The GitHub repository ncf-fcn/reside_dataset_mod contains a labelled image folder "ITS" with 2 categories: clear, haze. Examples follow, each with its label.

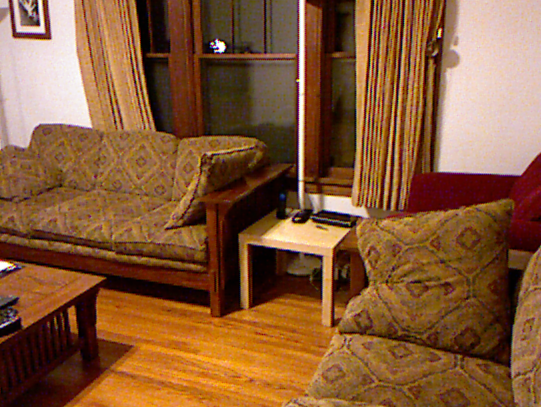
Label: clear

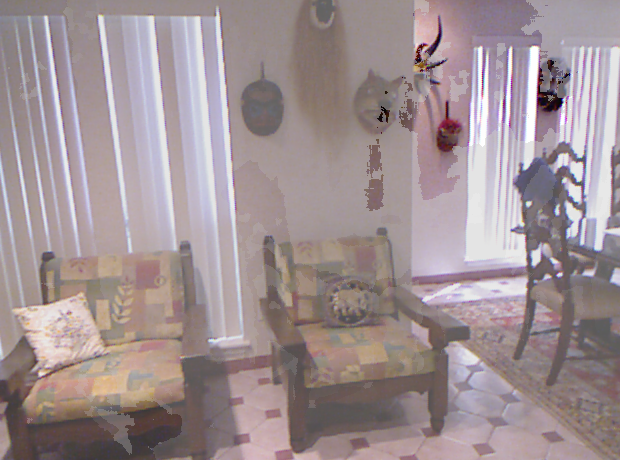
Label: haze

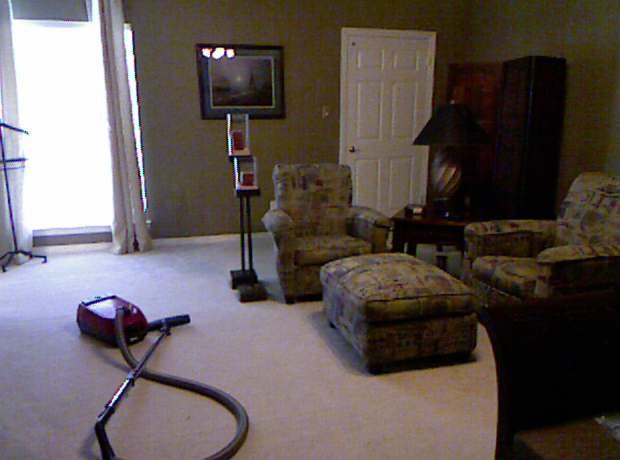
Label: clear

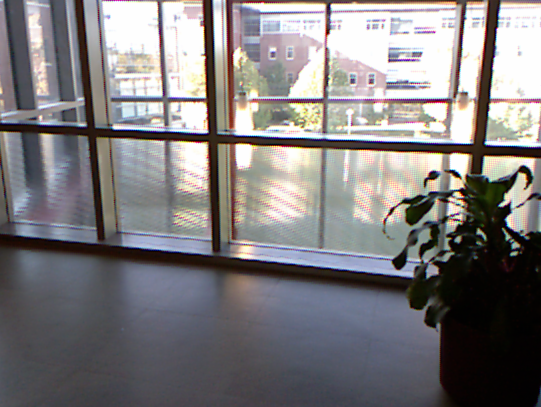
Label: clear

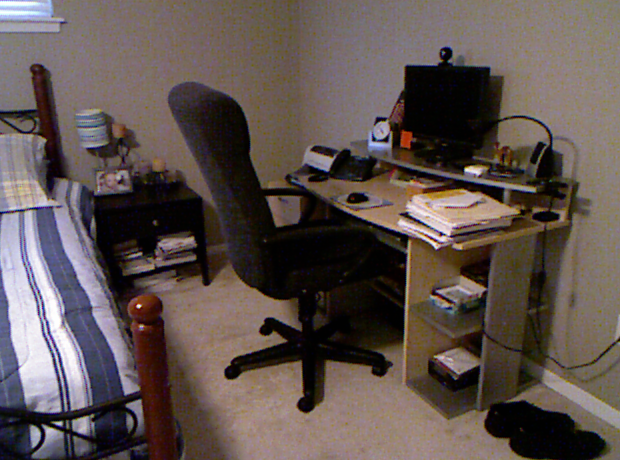
Label: clear

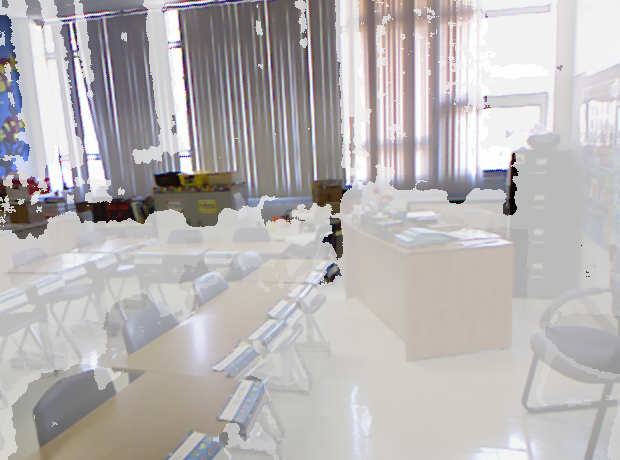
Label: haze
